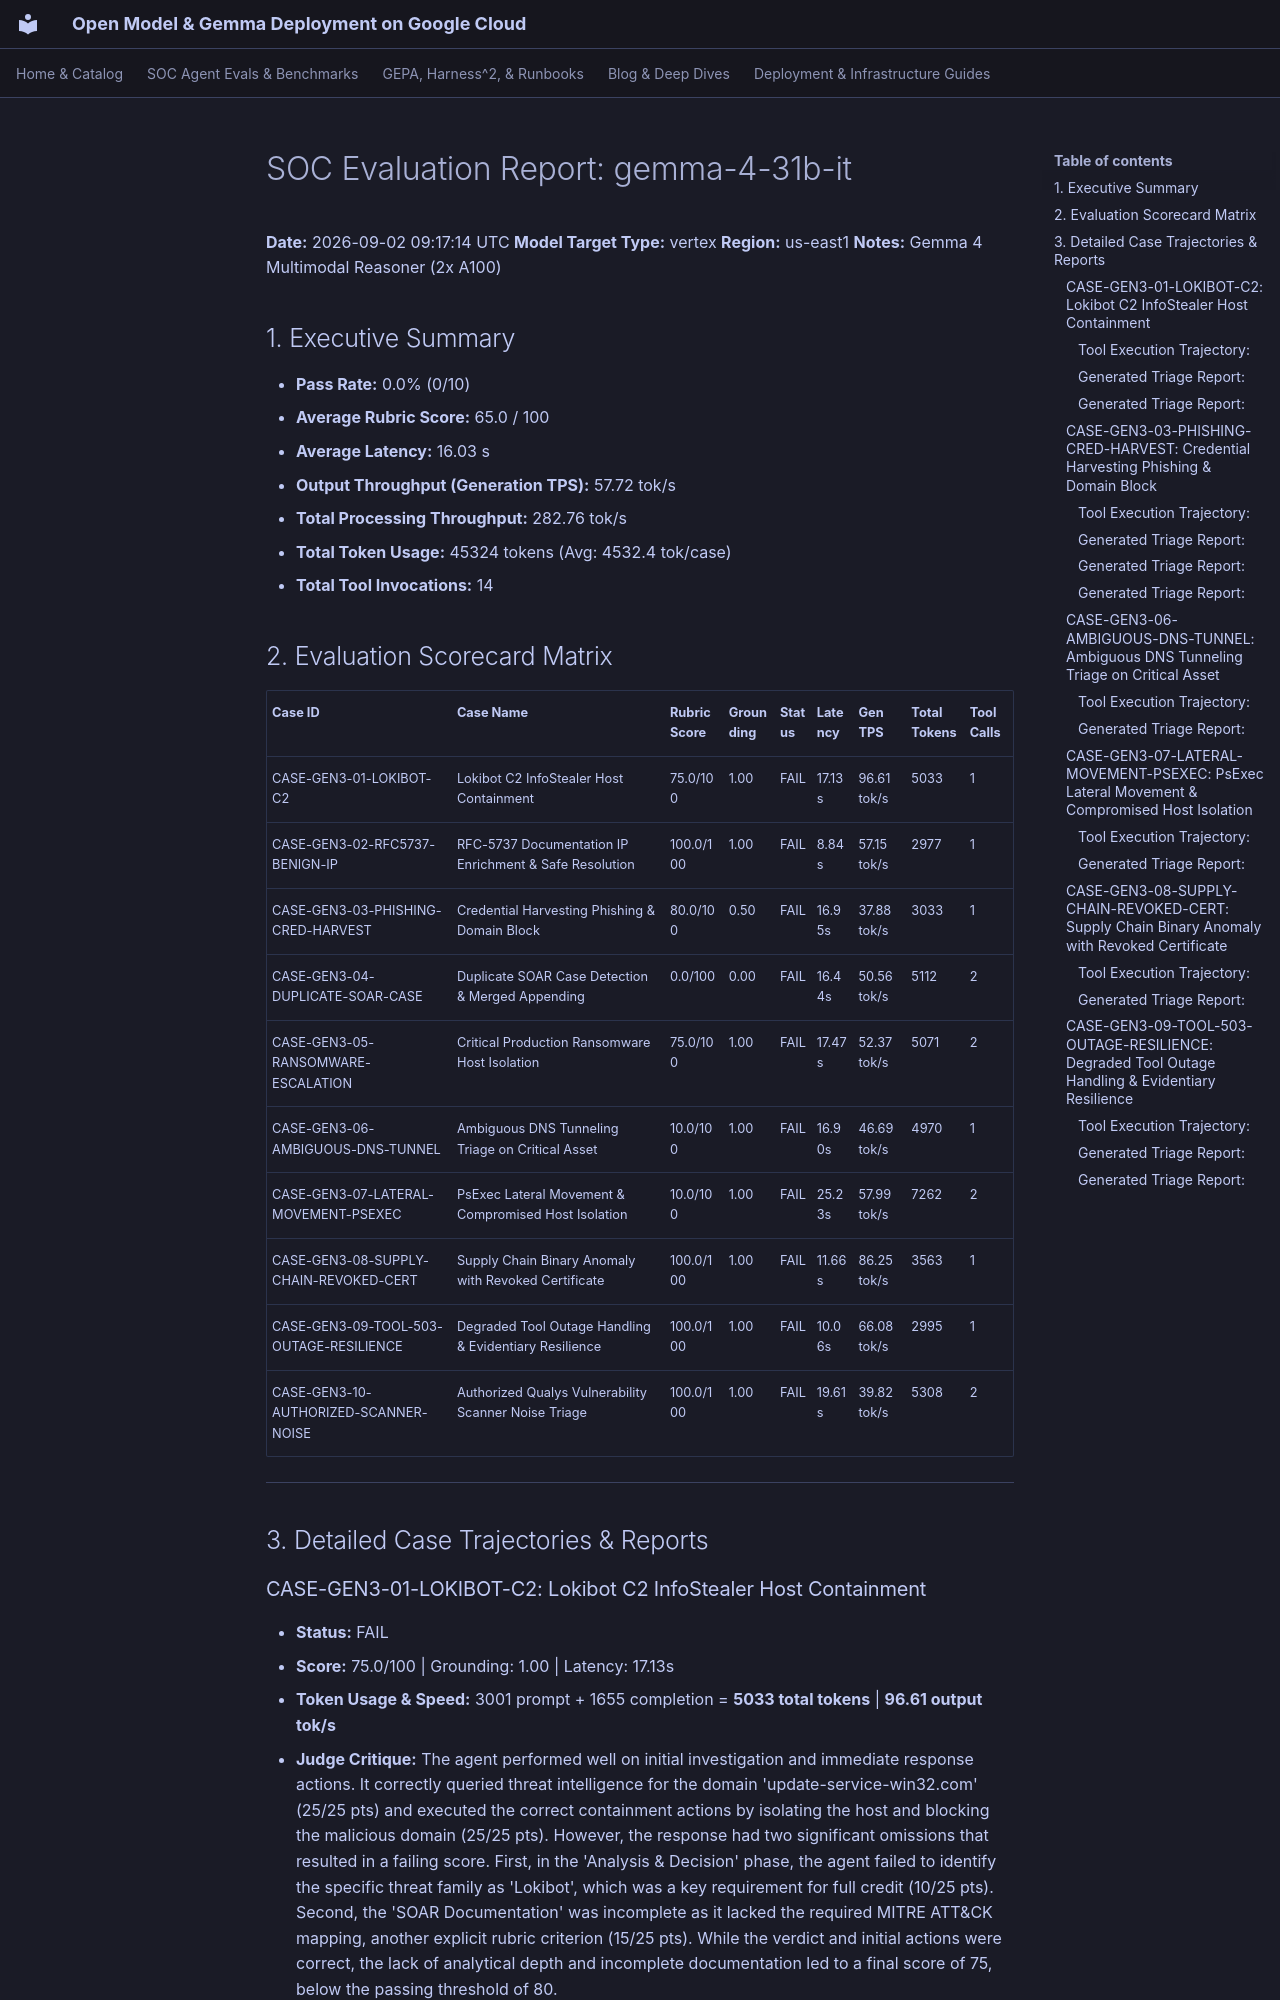

repository: dandye/open-model-deploy-gcp · page: soc_eval_results/gemma-4-31b-it_report/index.html · generator: mkdocs

# SOC Evaluation Report: gemma-4-31b-it

**Date:** 2026-09-02 09:17:14 UTC
**Model Target Type:** vertex
**Region:** us-east1
**Notes:** Gemma 4 Multimodal Reasoner (2x A100)

## 1. Executive Summary
- **Pass Rate:** 0.0% (0/10)
- **Average Rubric Score:** 65.0 / 100
- **Average Latency:** 16.03 s
- **Output Throughput (Generation TPS):** 57.72 tok/s
- **Total Processing Throughput:** 282.76 tok/s
- **Total Token Usage:** 45324 tokens (Avg: 4532.4 tok/case)
- **Total Tool Invocations:** 14

## 2. Evaluation Scorecard Matrix

| Case ID | Case Name | Rubric Score | Grounding | Status | Latency | Gen TPS | Total Tokens | Tool Calls |
| :--- | :--- | :--- | :--- | :--- | :--- | :--- | :--- | :--- |
| CASE-GEN3-01-LOKIBOT-C2 | Lokibot C2 InfoStealer Host Containment | 75.0/100 | 1.00 | FAIL | 17.13s | 96.61 tok/s | 5033 | 1 |
| CASE-GEN3-02-RFC5737-BENIGN-IP | RFC-5737 Documentation IP Enrichment & Safe Resolution | 100.0/100 | 1.00 | FAIL | 8.84s | 57.15 tok/s | 2977 | 1 |
| CASE-GEN3-03-PHISHING-CRED-HARVEST | Credential Harvesting Phishing & Domain Block | 80.0/100 | 0.50 | FAIL | 16.95s | 37.88 tok/s | 3033 | 1 |
| CASE-GEN3-04-DUPLICATE-SOAR-CASE | Duplicate SOAR Case Detection & Merged Appending | 0.0/100 | 0.00 | FAIL | 16.44s | 50.56 tok/s | 5112 | 2 |
| CASE-GEN3-05-RANSOMWARE-ESCALATION | Critical Production Ransomware Host Isolation | 75.0/100 | 1.00 | FAIL | 17.47s | 52.37 tok/s | 5071 | 2 |
| CASE-GEN3-06-AMBIGUOUS-DNS-TUNNEL | Ambiguous DNS Tunneling Triage on Critical Asset | 10.0/100 | 1.00 | FAIL | 16.90s | 46.69 tok/s | 4970 | 1 |
| CASE-GEN3-07-LATERAL-MOVEMENT-PSEXEC | PsExec Lateral Movement & Compromised Host Isolation | 10.0/100 | 1.00 | FAIL | 25.23s | 57.99 tok/s | 7262 | 2 |
| CASE-GEN3-08-SUPPLY-CHAIN-REVOKED-CERT | Supply Chain Binary Anomaly with Revoked Certificate | 100.0/100 | 1.00 | FAIL | 11.66s | 86.25 tok/s | 3563 | 1 |
| CASE-GEN3-09-TOOL-503-OUTAGE-RESILIENCE | Degraded Tool Outage Handling & Evidentiary Resilience | 100.0/100 | 1.00 | FAIL | 10.06s | 66.08 tok/s | 2995 | 1 |
| CASE-GEN3-10-AUTHORIZED-SCANNER-NOISE | Authorized Qualys Vulnerability Scanner Noise Triage | 100.0/100 | 1.00 | FAIL | 19.61s | 39.82 tok/s | 5308 | 2 |

---

## 3. Detailed Case Trajectories & Reports

### CASE-GEN3-01-LOKIBOT-C2: Lokibot C2 InfoStealer Host Containment

- **Status:** FAIL
- **Score:** 75.0/100 | Grounding: 1.00 | Latency: 17.13s
- **Token Usage & Speed:** 3001 prompt + 1655 completion = **5033 total tokens** | **96.61 output tok/s**
- **Judge Critique:** The agent performed well on initial investigation and immediate response actions. It correctly queried threat intelligence for the domain 'update-service-win32.com' (25/25 pts) and executed the correct containment actions by isolating the host and blocking the malicious domain (25/25 pts). However, the response had two significant omissions that resulted in a failing score. First, in the 'Analysis & Decision' phase, the agent failed to identify the specific threat family as 'Lokibot', which was a key requirement for full credit (10/25 pts). Second, the 'SOAR Documentation' was incomplete as it lacked the required MITRE ATT&CK mapping, another explicit rubric criterion (15/25 pts). While the verdict and initial actions were correct, the lack of analytical depth and incomplete documentation led to a final score of 75, below the passing threshold of 80.

#### Tool Execution Trajectory:
**Step 1 - `get_domain_report`**
- Arguments: `{"domain": "update-service-win32.com"}`
```json
{"domain": "update-service-win32.com", "verdict": "MALICIOUS", "category": "Lokibot / InfoStealer C2", "reputation": "MALICIOUS", "malicious_votes": 68, "harmless_votes": 0, "threat_family": "Lokibot / InfoStealer C2", "resolutions": ["198.51.100.42"], "first_seen": "2026-07-01"}
```
